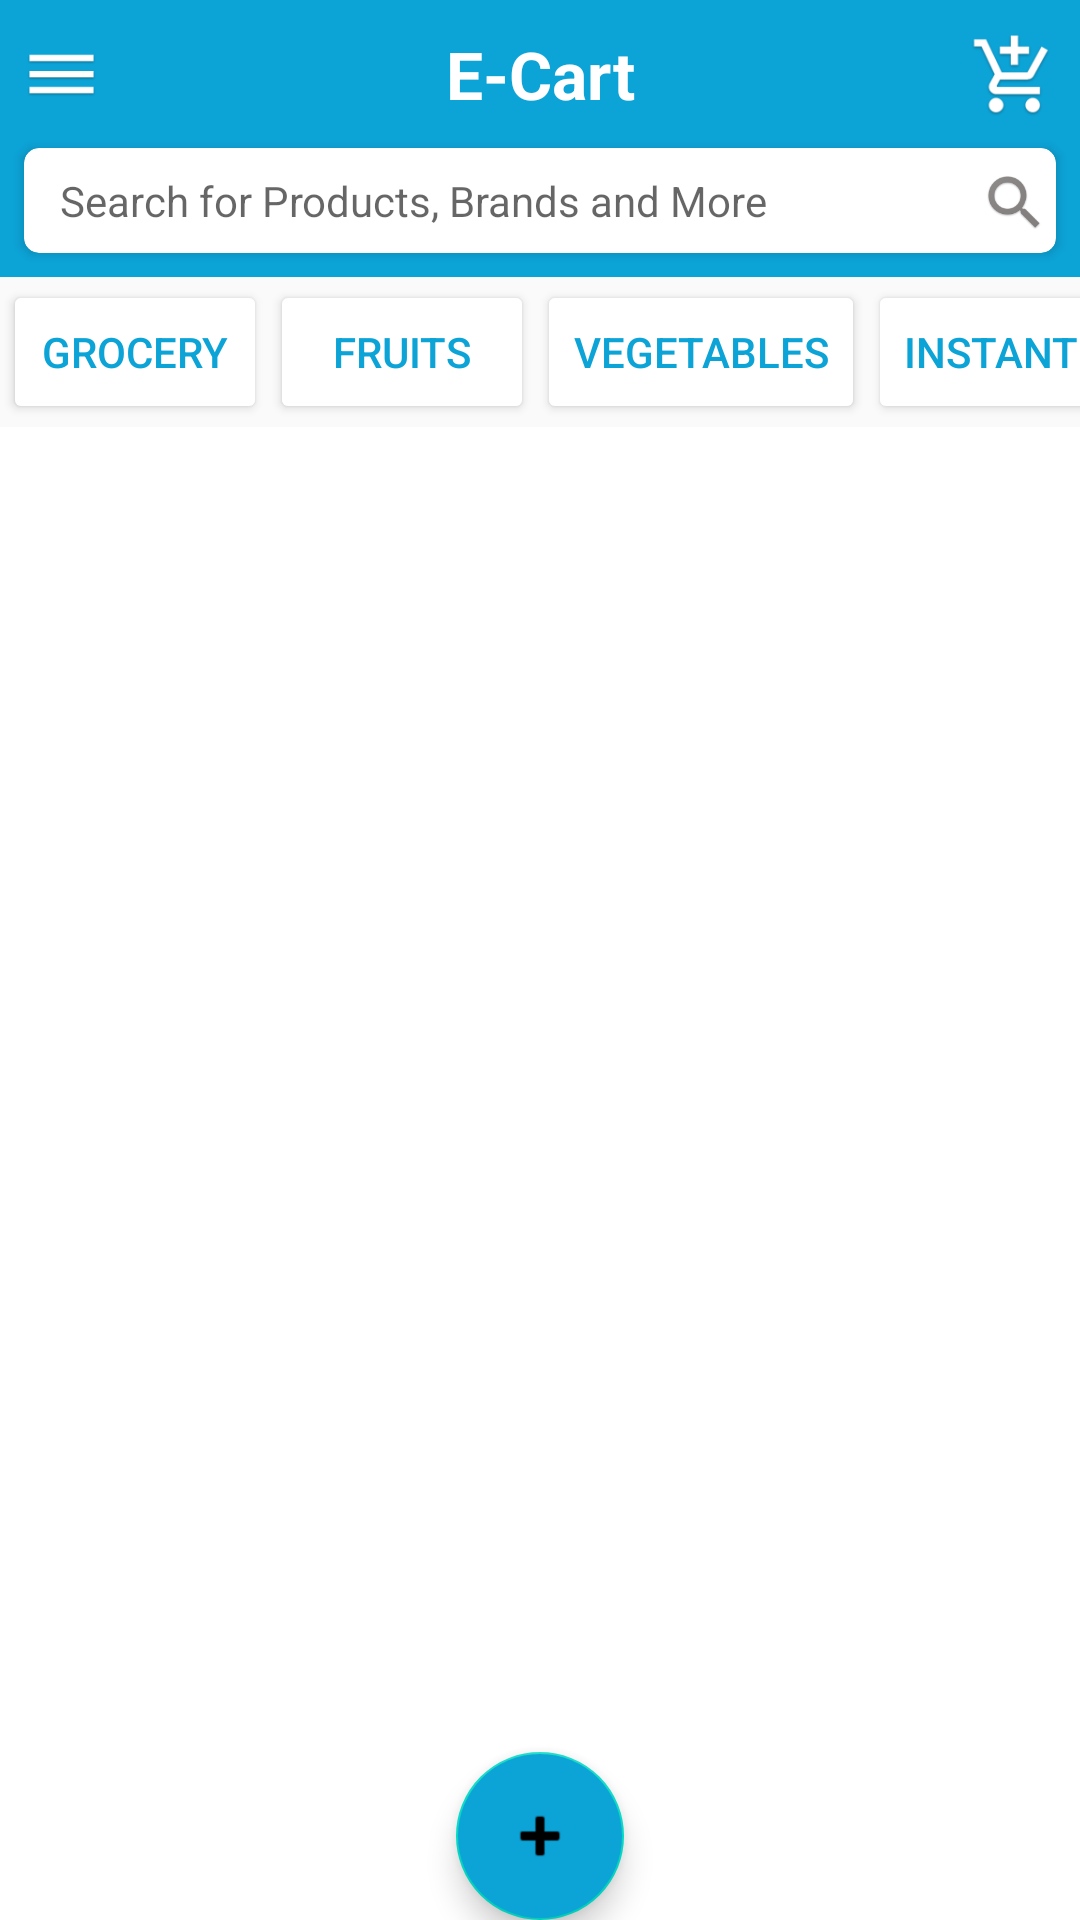

Write the Android layout XML for this screen, with the resource values it uses.
<!-- AndroidManifest.xml: application theme Theme.ECart -->
<!-- res/layout/activity_category.xml -->
<?xml version="1.0" encoding="utf-8"?>
<androidx.constraintlayout.widget.ConstraintLayout xmlns:android="http://schemas.android.com/apk/res/android"
    xmlns:app="http://schemas.android.com/apk/res-auto"
    xmlns:tools="http://schemas.android.com/tools"
    android:layout_width="match_parent"
    android:layout_height="match_parent"
    tools:context=".categories.CategoryActivity">

    <include layout="@layout/application_title_bar"
        android:id="@+id/title_bar_category"
        android:layout_width="match_parent"
        android:layout_height="wrap_content"
        app:layout_constraintTop_toTopOf="parent"
        app:layout_constraintLeft_toLeftOf="parent"
        app:layout_constraintRight_toRightOf="parent"/>

    <HorizontalScrollView
        android:id="@+id/horizontalScrollView"
        android:layout_width="match_parent"
        android:layout_height="wrap_content"
        android:scrollbars="none"
        android:background="#FAFAFB"
        app:layout_constraintTop_toBottomOf="@id/title_bar_category"
        app:layout_constraintLeft_toLeftOf="parent"
        app:layout_constraintRight_toRightOf="parent">

        <androidx.constraintlayout.widget.ConstraintLayout
            android:layout_width="wrap_content"
            android:layout_height="wrap_content">

            <androidx.appcompat.widget.AppCompatButton
                android:id="@+id/btnCategoryGrocery"
                android:layout_width="wrap_content"
                android:layout_height="wrap_content"
                android:text="Grocery"
                android:textColor="@color/mobile_app_bar"
                android:backgroundTint="#fff"
                android:layout_margin="1dp"
                app:layout_constraintTop_toTopOf="parent"
                app:layout_constraintLeft_toLeftOf="parent"
                app:layout_constraintBottom_toBottomOf="parent"/>

            <androidx.appcompat.widget.AppCompatButton
                android:id="@+id/btnCategoryFruits"
                android:layout_width="wrap_content"
                android:layout_height="wrap_content"
                android:text="Fruits"
                android:textColor="@color/mobile_app_bar"
                android:backgroundTint="#fff"
                android:layout_margin="1dp"
                app:layout_constraintTop_toTopOf="parent"
                app:layout_constraintLeft_toRightOf="@id/btnCategoryGrocery"
                app:layout_constraintBottom_toBottomOf="parent"/>

            <androidx.appcompat.widget.AppCompatButton
                android:id="@+id/btnCategoryVegetables"
                android:layout_width="wrap_content"
                android:layout_height="wrap_content"
                android:text="Vegetables"
                android:textColor="@color/mobile_app_bar"
                android:backgroundTint="#fff"
                android:layout_margin="1dp"
                app:layout_constraintTop_toTopOf="parent"
                app:layout_constraintLeft_toRightOf="@id/btnCategoryFruits"
                app:layout_constraintBottom_toBottomOf="parent"/>


            <androidx.appcompat.widget.AppCompatButton
                android:id="@+id/btnCategoryInstantFoods"
                android:layout_width="wrap_content"
                android:layout_height="wrap_content"
                android:layout_margin="1dp"
                android:textColor="@color/mobile_app_bar"
                android:backgroundTint="#fff"
                android:text="Instant Food"
                app:layout_constraintBottom_toBottomOf="parent"
                app:layout_constraintLeft_toRightOf="@id/btnCategoryVegetables"
                app:layout_constraintTop_toTopOf="parent"
                app:layout_constraintVertical_bias="1.0" />

            <androidx.appcompat.widget.AppCompatButton
                android:id="@+id/btnCategoryDairy"
                android:layout_width="wrap_content"
                android:layout_height="wrap_content"
                android:text="Dairy"
                android:textColor="@color/mobile_app_bar"
                android:backgroundTint="#fff"
                android:layout_margin="1dp"
                app:layout_constraintTop_toTopOf="parent"
                app:layout_constraintLeft_toRightOf="@id/btnCategoryInstantFoods"
                app:layout_constraintBottom_toBottomOf="parent"/>

            <androidx.appcompat.widget.AppCompatButton
                android:id="@+id/btnCategorySnacks"
                android:layout_width="wrap_content"
                android:layout_height="wrap_content"
                android:text="Snacks"
                android:textColor="@color/mobile_app_bar"
                android:backgroundTint="#fff"
                android:layout_margin="1dp"
                app:layout_constraintTop_toTopOf="parent"
                app:layout_constraintLeft_toRightOf="@id/btnCategoryDairy"
                app:layout_constraintBottom_toBottomOf="parent"/>

            <androidx.appcompat.widget.AppCompatButton
                android:id="@+id/btnCategoryBeverages"
                android:layout_width="wrap_content"
                android:layout_height="wrap_content"
                android:text="Beverages"
                android:textColor="@color/mobile_app_bar"
                android:backgroundTint="#fff"
                android:layout_margin="1dp"
                app:layout_constraintTop_toTopOf="parent"
                app:layout_constraintLeft_toRightOf="@id/btnCategorySnacks"
                app:layout_constraintBottom_toBottomOf="parent"/>

            <androidx.appcompat.widget.AppCompatButton
                android:id="@+id/btnCategoryBeautyCare"
                android:layout_width="wrap_content"
                android:layout_height="wrap_content"
                android:text="Beauty Care"
                android:textColor="@color/mobile_app_bar"
                android:backgroundTint="#fff"
                android:layout_margin="1dp"
                app:layout_constraintTop_toTopOf="parent"
                app:layout_constraintLeft_toRightOf="@id/btnCategoryBeverages"
                app:layout_constraintBottom_toBottomOf="parent"/>

            <androidx.appcompat.widget.AppCompatButton
                android:id="@+id/btnCategoryHomeHygiene"
                android:layout_width="0dp"
                android:layout_height="wrap_content"
                android:text="Home Hygiene"
                android:textColor="@color/mobile_app_bar"
                android:backgroundTint="#fff"
                android:layout_margin="1dp"
                app:layout_constraintTop_toTopOf="parent"
                app:layout_constraintLeft_toRightOf="@id/btnCategoryBeautyCare"
                app:layout_constraintBottom_toBottomOf="parent"/>

            <androidx.appcompat.widget.AppCompatButton
                android:id="@+id/btnCategoryBaby"
                android:layout_width="wrap_content"
                android:layout_height="wrap_content"
                android:text="Baby Care"
                android:textColor="@color/mobile_app_bar"
                android:backgroundTint="#fff"
                android:layout_margin="1dp"
                app:layout_constraintTop_toTopOf="parent"
                app:layout_constraintLeft_toRightOf="@id/btnCategoryHomeHygiene"
                app:layout_constraintBottom_toBottomOf="parent"/>

            <androidx.appcompat.widget.AppCompatButton
                android:id="@+id/btnCategoryMen"
                android:layout_width="wrap_content"
                android:layout_height="wrap_content"
                android:text="Mens Wear"
                android:textColor="@color/mobile_app_bar"
                android:backgroundTint="#fff"
                android:layout_margin="1dp"
                app:layout_constraintTop_toTopOf="parent"
                app:layout_constraintLeft_toRightOf="@id/btnCategoryBaby"
                app:layout_constraintBottom_toBottomOf="parent"/>

            <androidx.appcompat.widget.AppCompatButton
                android:id="@+id/btnCategoryWomen"
                android:layout_width="wrap_content"
                android:layout_height="wrap_content"
                android:text="Womens Wear"
                android:textColor="@color/mobile_app_bar"
                android:backgroundTint="#fff"
                android:layout_margin="1dp"
                app:layout_constraintTop_toTopOf="parent"
                app:layout_constraintLeft_toRightOf="@id/btnCategoryMen"
                app:layout_constraintBottom_toBottomOf="parent"/>

            <androidx.appcompat.widget.AppCompatButton
                android:id="@+id/btnCategoryKids"
                android:layout_width="wrap_content"
                android:layout_height="wrap_content"
                android:text="Kids Wear"
                android:textColor="@color/mobile_app_bar"
                android:backgroundTint="#fff"
                android:layout_margin="1dp"
                app:layout_constraintTop_toTopOf="parent"
                app:layout_constraintLeft_toRightOf="@id/btnCategoryWomen"
                app:layout_constraintBottom_toBottomOf="parent"/>

        </androidx.constraintlayout.widget.ConstraintLayout>

    </HorizontalScrollView>

    <androidx.recyclerview.widget.RecyclerView
        android:id="@+id/recyclerViewCategory"
        android:layout_width="match_parent"
        android:layout_height="0dp"
        tools:listitem="@layout/recycler_layout_categories_list"
        app:layout_constraintTop_toBottomOf="@id/horizontalScrollView"
        app:layout_constraintLeft_toLeftOf="parent"
        app:layout_constraintRight_toRightOf="parent"
        app:layout_constraintBottom_toTopOf="@id/fabAddItem"/>



    <com.google.android.material.floatingactionbutton.FloatingActionButton
        android:id="@+id/fabAddItem"
        android:layout_width="wrap_content"
        android:layout_height="wrap_content"
        android:src="@android:drawable/ic_input_add"
        android:backgroundTint="@color/mobile_app_bar"
        app:layout_constraintBottom_toBottomOf="parent"
        app:layout_constraintLeft_toLeftOf="parent"
        app:layout_constraintRight_toRightOf="parent"/>


</androidx.constraintlayout.widget.ConstraintLayout>
<!-- res/layout/application_title_bar.xml (included above) -->
<?xml version="1.0" encoding="utf-8"?>
<androidx.constraintlayout.widget.ConstraintLayout xmlns:android="http://schemas.android.com/apk/res/android"
    android:layout_width="match_parent"
    android:layout_height="wrap_content"
    android:background="@color/mobile_app_bar"
    xmlns:app="http://schemas.android.com/apk/res-auto">

    <TextView
        android:id="@+id/app_title"
        android:layout_width="match_parent"
        android:layout_height="wrap_content"
        android:text="@string/app_name"
        android:textSize="22dp"
        android:textStyle="bold"
        android:textColor="#fff"
        android:padding="10dp"
        android:gravity="center"
        app:layout_constraintTop_toTopOf="parent"
        app:layout_constraintLeft_toLeftOf="parent"
        app:layout_constraintRight_toRightOf="parent"/>

    <androidx.cardview.widget.CardView
        android:id="@+id/title_bar_card"
        android:layout_width="match_parent"
        android:layout_height="wrap_content"
        android:paddingLeft="15dp"
        android:paddingRight="15dp"
        android:layout_marginLeft="8dp"
        android:layout_marginRight="8dp"
        android:layout_marginBottom="8dp"
        app:cardCornerRadius="5dp"
        android:background="@color/mobile_app_bar"
        app:layout_constraintTop_toBottomOf="@id/app_title"
        app:layout_constraintBottom_toBottomOf="parent"
        app:layout_constraintLeft_toLeftOf="@id/app_title"
        app:layout_constraintRight_toRightOf="@id/app_title">

        <TextView
            android:id="@+id/app_title_text"
            android:layout_width="match_parent"
            android:layout_height="wrap_content"
            android:hint="Search for Products, Brands and More"
            android:layout_marginLeft="4dp"
            android:textSize="14dp"
            android:padding="8dp"/>

        <ImageView
            android:id="@+id/app_title_search_icon"
            android:layout_width="20dp"
            android:layout_height="20dp"
            android:layout_gravity="right"
            android:layout_marginRight="4dp"
            android:src="@mipmap/search_icon"
            android:layout_marginLeft="5dp"
            android:layout_marginTop="8dp"/>

    </androidx.cardview.widget.CardView>

    <ImageView
        android:id="@+id/iv_title_bar_bill"
        android:layout_width="30dp"
        android:layout_height="30dp"
        android:src="@mipmap/cart_icon"
        android:layout_marginRight="8dp"
        app:layout_constraintTop_toTopOf="@id/app_title"
        app:layout_constraintBottom_toBottomOf="@id/app_title"
        app:layout_constraintRight_toRightOf="@id/app_title"/>

    <ImageView
        android:layout_width="25dp"
        android:layout_height="30dp"
        android:src="@mipmap/hamburger_icon"
        android:layout_marginLeft="8dp"
        app:layout_constraintTop_toTopOf="@id/app_title"
        app:layout_constraintBottom_toBottomOf="@id/app_title"
        app:layout_constraintLeft_toLeftOf="@id/app_title"/>

</androidx.constraintlayout.widget.ConstraintLayout>
<!-- res/layout/recycler_layout_categories_list.xml (included above) -->
<?xml version="1.0" encoding="utf-8"?>
<androidx.constraintlayout.widget.ConstraintLayout xmlns:android="http://schemas.android.com/apk/res/android"
    android:layout_width="match_parent"
    android:layout_height="wrap_content"
    android:background="#fff"
    xmlns:app="http://schemas.android.com/apk/res-auto">

    <androidx.constraintlayout.widget.Guideline
        android:id="@+id/guideline1"
        android:layout_width="wrap_content"
        android:layout_height="wrap_content"
        app:layout_constraintGuide_percent="0.4"
        android:orientation="vertical"/>

    <ImageView
        android:id="@+id/ivItemImageRecycler"
        android:layout_width="0dp"
        android:layout_height="130dp"
        android:paddingBottom="5dp"
        app:layout_constraintLeft_toLeftOf="parent"
        app:layout_constraintRight_toRightOf="@id/guideline1"
        app:layout_constraintTop_toTopOf="parent"
        app:layout_constraintBottom_toBottomOf="parent"/>

    <TextView
        android:id="@+id/tvItemNameRecycler"
        android:layout_width="0dp"
        android:layout_height="wrap_content"
        android:textSize="16dp"
        android:layout_marginTop="5dp"
        android:text="ItemName"
        android:textColor="#000"
        android:paddingTop="5dp"
        android:paddingLeft="5dp"
        app:layout_constraintTop_toTopOf="parent"
        app:layout_constraintRight_toRightOf="parent"
        app:layout_constraintLeft_toLeftOf="@id/guideline1"/>

    <TextView
        android:id="@+id/tvItemPriceRecycler"
        android:layout_width="0dp"
        android:layout_height="wrap_content"
        android:textSize="16dp"
        android:text="ItemName"
        android:textColor="#000"
        android:paddingTop="5dp"
        android:paddingLeft="5dp"
        app:layout_constraintTop_toBottomOf="@id/tvItemNameRecycler"
        app:layout_constraintRight_toRightOf="parent"
        app:layout_constraintLeft_toLeftOf="@id/guideline1"/>

    <androidx.appcompat.widget.AppCompatButton
        android:id="@+id/btnItemSelect"
        android:layout_width="wrap_content"
        android:layout_height="wrap_content"
        android:text="Update"
        android:textColor="#fff"
        android:backgroundTint="@color/mobile_app_bar"
        android:paddingRight="15dp"
        android:layout_marginRight="20dp"
        android:paddingBottom="15dp"
        app:layout_constraintBottom_toBottomOf="parent"
        app:layout_constraintRight_toRightOf="parent"/>

</androidx.constraintlayout.widget.ConstraintLayout>
<!-- resources referenced by this layout -->
<resources>
  <color name="mobile_app_bar">#0ca3d6</color>
  <!-- mipmap cart_icon: png bitmap (mipmap-mdpi, 6337 bytes) -->
  <!-- mipmap hamburger_icon: png bitmap (mipmap-mdpi, 1264 bytes) -->
  <!-- mipmap search_icon: png bitmap (mipmap-mdpi, 5418 bytes) -->
  <string name="app_name">E-Cart</string>
  <style name="Theme.ECart" parent="Theme.MaterialComponents.DayNight.NoActionBar">
          
          <item name="colorPrimary">@color/purple_500</item>
          <item name="colorPrimaryVariant">@color/mobile_app_bar</item>
          <item name="colorOnPrimary">@color/white</item>
          
          <item name="colorSecondary">@color/teal_200</item>
          <item name="colorSecondaryVariant">@color/teal_700</item>
          <item name="colorOnSecondary">@color/black</item>
          
          <item name="android:statusBarColor" tools:targetApi="l">?attr/colorPrimaryVariant</item>
          
      </style>
  <color name="purple_500">#000</color>
  <color name="white">#FFFFFFFF</color>
  <color name="teal_200">#FF03DAC5</color>
  <color name="teal_700">#FF018786</color>
  <color name="black">#FF000000</color>
</resources>
